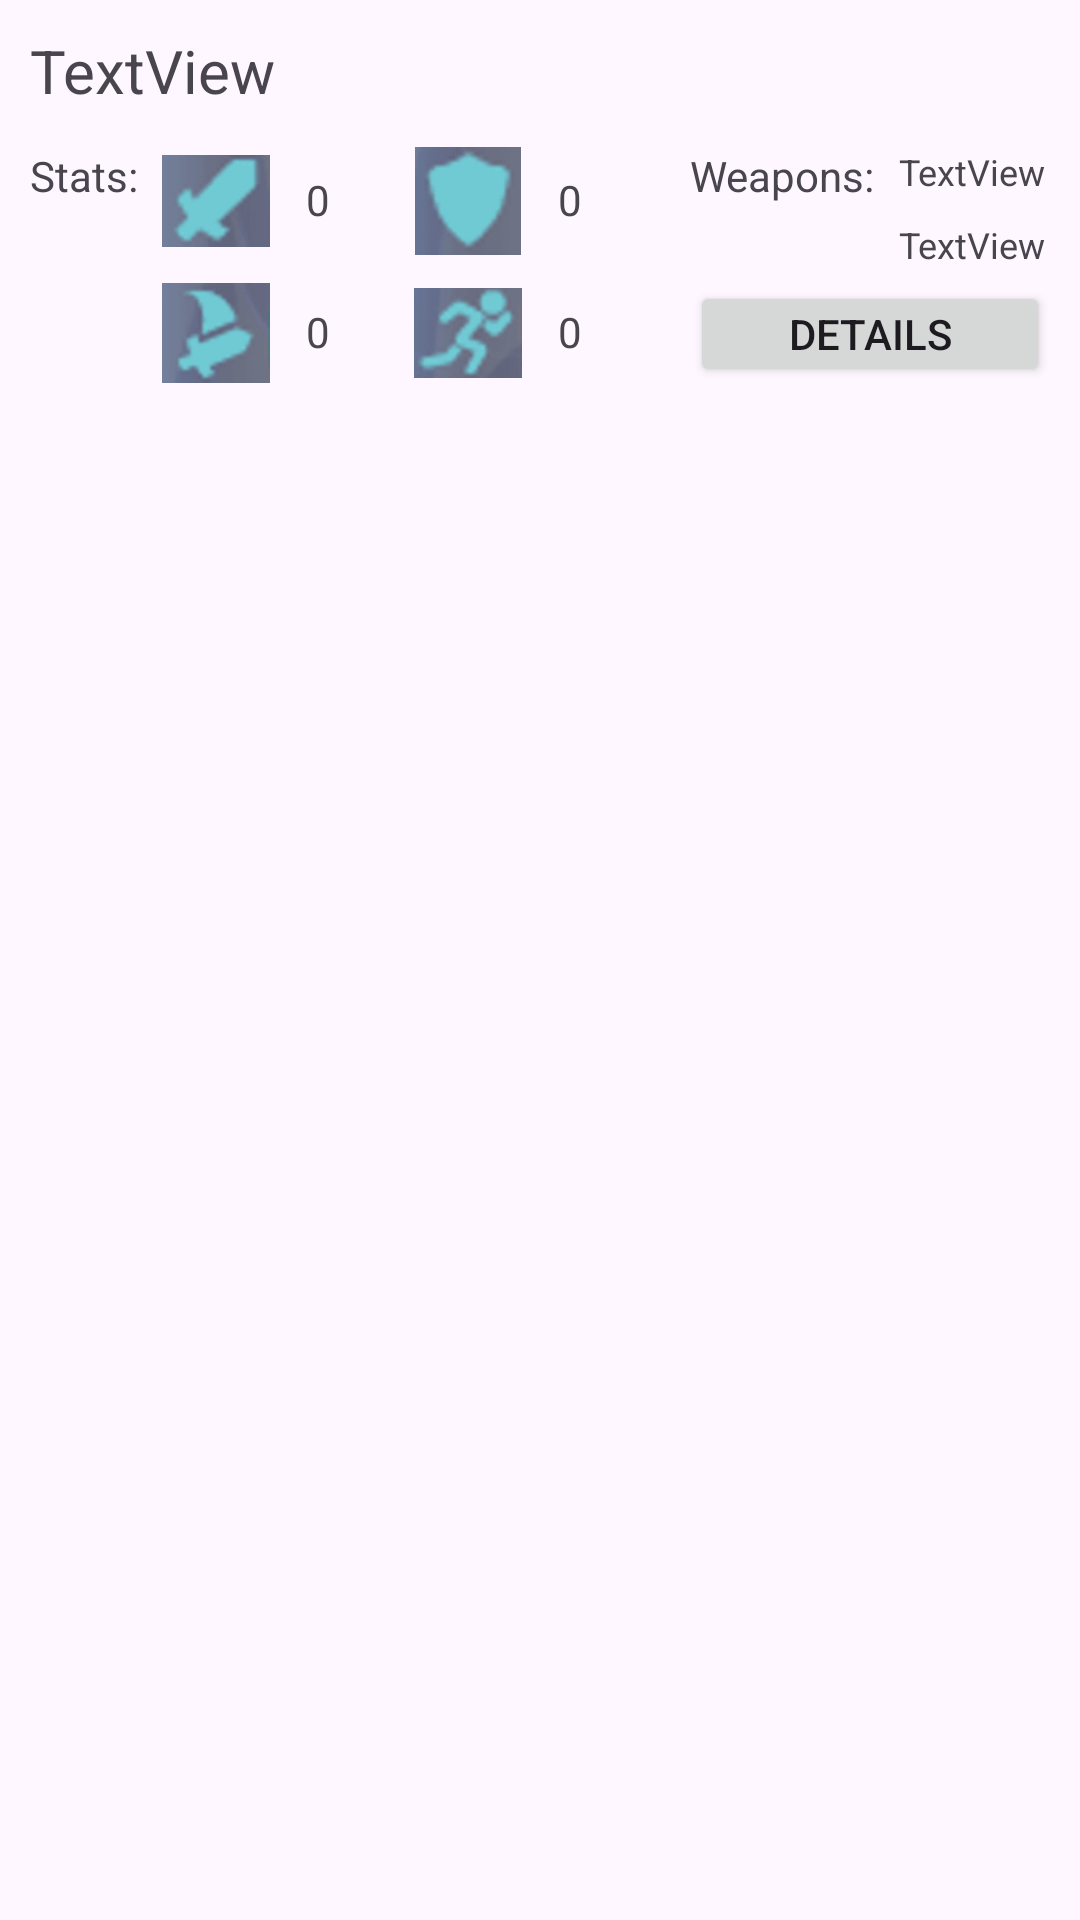

Here is an Android app screen rendered from its layout file. Give the layout XML and the strings, colors and styles it references.
<!-- AndroidManifest.xml: application theme Theme.Practica3BrawlhallaApp -->
<!-- res/layout/fragment_item.xml -->
<?xml version="1.0" encoding="utf-8"?>
<androidx.constraintlayout.widget.ConstraintLayout xmlns:android="http://schemas.android.com/apk/res/android"
    xmlns:app="http://schemas.android.com/apk/res-auto"
    xmlns:tools="http://schemas.android.com/tools"
    android:layout_width="match_parent"
    android:layout_height="wrap_content"
    android:padding="10dp">

    <androidx.constraintlayout.widget.ConstraintLayout
        android:id="@+id/constraintLayout"
        android:layout_width="wrap_content"
        android:layout_height="wrap_content"
        android:layout_marginStart="36dp"
        app:layout_constraintStart_toEndOf="@+id/constraintLayout2"
        app:layout_constraintTop_toTopOf="@+id/constraintLayout2">

        <TextView
            android:id="@+id/weapon1"
            android:layout_width="wrap_content"
            android:layout_height="wrap_content"
            android:layout_marginStart="8dp"
            android:text="TextView"
            android:textSize="12sp"
            app:layout_constraintStart_toEndOf="@+id/textView6"
            app:layout_constraintTop_toTopOf="parent" />

        <TextView
            android:id="@+id/weapon2"
            android:layout_width="wrap_content"
            android:layout_height="wrap_content"
            android:layout_marginTop="8dp"
            android:text="TextView"
            android:textSize="12sp"
            app:layout_constraintStart_toStartOf="@+id/weapon1"
            app:layout_constraintTop_toBottomOf="@+id/weapon1" />

        <TextView
            android:id="@+id/textView6"
            android:layout_width="wrap_content"
            android:layout_height="wrap_content"
            android:text="Weapons:"
            app:layout_constraintStart_toStartOf="parent"
            app:layout_constraintTop_toTopOf="parent" />
    </androidx.constraintlayout.widget.ConstraintLayout>

    <androidx.constraintlayout.widget.ConstraintLayout
        android:id="@+id/constraintLayout2"
        android:layout_width="wrap_content"
        android:layout_height="wrap_content"
        android:layout_marginTop="12dp"
        app:layout_constraintStart_toStartOf="parent"
        app:layout_constraintTop_toBottomOf="@+id/legendName">

        <TextView
            android:id="@+id/dexterityStat"
            android:layout_width="wrap_content"
            android:layout_height="wrap_content"
            android:layout_marginStart="12dp"
            android:layout_marginTop="8dp"
            android:text="0"
            app:layout_constraintStart_toEndOf="@+id/imageView3"
            app:layout_constraintTop_toTopOf="@+id/imageView3" />

        <ImageView
            android:id="@+id/imageView3"
            android:layout_width="36dp"
            android:layout_height="36dp"
            android:layout_marginTop="8dp"
            app:layout_constraintStart_toStartOf="@+id/imageView2"
            app:layout_constraintTop_toBottomOf="@+id/imageView2"
            app:srcCompat="@drawable/dexterity" />

        <ImageView
            android:id="@+id/imageView5"
            android:layout_width="36dp"
            android:layout_height="36dp"
            android:layout_marginTop="8dp"
            app:layout_constraintStart_toStartOf="@+id/imageView4"
            app:layout_constraintTop_toBottomOf="@+id/imageView4"
            app:srcCompat="@drawable/speed" />

        <TextView
            android:id="@+id/textView7"
            android:layout_width="wrap_content"
            android:layout_height="wrap_content"
            android:text="Stats:"
            app:layout_constraintStart_toStartOf="parent"
            app:layout_constraintTop_toTopOf="parent" />

        <ImageView
            android:id="@+id/imageView2"
            android:layout_width="36dp"
            android:layout_height="36dp"
            android:layout_marginStart="8dp"
            app:layout_constraintStart_toEndOf="@+id/textView7"
            app:layout_constraintTop_toTopOf="parent"
            app:srcCompat="@drawable/damage" />

        <ImageView
            android:id="@+id/imageView4"
            android:layout_width="36dp"
            android:layout_height="36dp"
            android:layout_marginStart="48dp"
            app:layout_constraintStart_toEndOf="@+id/imageView2"
            app:layout_constraintTop_toTopOf="parent"
            app:srcCompat="@drawable/defense" />

        <TextView
            android:id="@+id/damageStat"
            android:layout_width="wrap_content"
            android:layout_height="wrap_content"
            android:layout_marginStart="12dp"
            android:layout_marginTop="8dp"
            android:text="0"
            app:layout_constraintStart_toEndOf="@+id/imageView2"
            app:layout_constraintTop_toTopOf="@+id/imageView2" />

        <TextView
            android:id="@+id/defenseStat"
            android:layout_width="wrap_content"
            android:layout_height="wrap_content"
            android:layout_marginStart="12dp"
            android:layout_marginTop="8dp"
            android:text="0"
            app:layout_constraintStart_toEndOf="@+id/imageView4"
            app:layout_constraintTop_toTopOf="@+id/imageView4" />

        <TextView
            android:id="@+id/speedStat"
            android:layout_width="wrap_content"
            android:layout_height="wrap_content"
            android:layout_marginStart="12dp"
            android:layout_marginTop="8dp"
            android:text="0"
            app:layout_constraintStart_toEndOf="@+id/imageView5"
            app:layout_constraintTop_toTopOf="@+id/imageView5" />
    </androidx.constraintlayout.widget.ConstraintLayout>

    <TextView
        android:id="@+id/legendName"
        android:layout_width="wrap_content"
        android:layout_height="wrap_content"
        android:text="TextView"
        android:textSize="20sp"
        app:layout_constraintStart_toStartOf="parent"
        app:layout_constraintTop_toTopOf="parent" />

    <Button
        android:id="@+id/detailsButton"
        android:layout_width="0dp"
        android:layout_height="0dp"
        android:layout_marginTop="4dp"
        android:paddingTop="0dp"
        android:paddingBottom="0dp"
        android:text="Details"
        app:iconPadding="8dp"
        app:layout_constraintBottom_toBottomOf="@+id/constraintLayout2"
        app:layout_constraintEnd_toEndOf="parent"
        app:layout_constraintStart_toStartOf="@+id/constraintLayout"
        app:layout_constraintTop_toBottomOf="@+id/constraintLayout" />

</androidx.constraintlayout.widget.ConstraintLayout>
<!-- resources referenced by this layout -->
<resources>
  <!-- drawable damage: png bitmap (drawable, 1829 bytes) -->
  <!-- drawable defense: png bitmap (drawable, 1691 bytes) -->
  <!-- drawable dexterity: png bitmap (drawable, 2511 bytes) -->
  <!-- drawable speed: png bitmap (drawable, 2509 bytes) -->
  <style name="Theme.Practica3BrawlhallaApp" parent="Base.Theme.Practica3BrawlhallaApp" />
  <style name="Base.Theme.Practica3BrawlhallaApp" parent="Theme.Material3.DayNight.NoActionBar">
          
          
      </style>
</resources>
